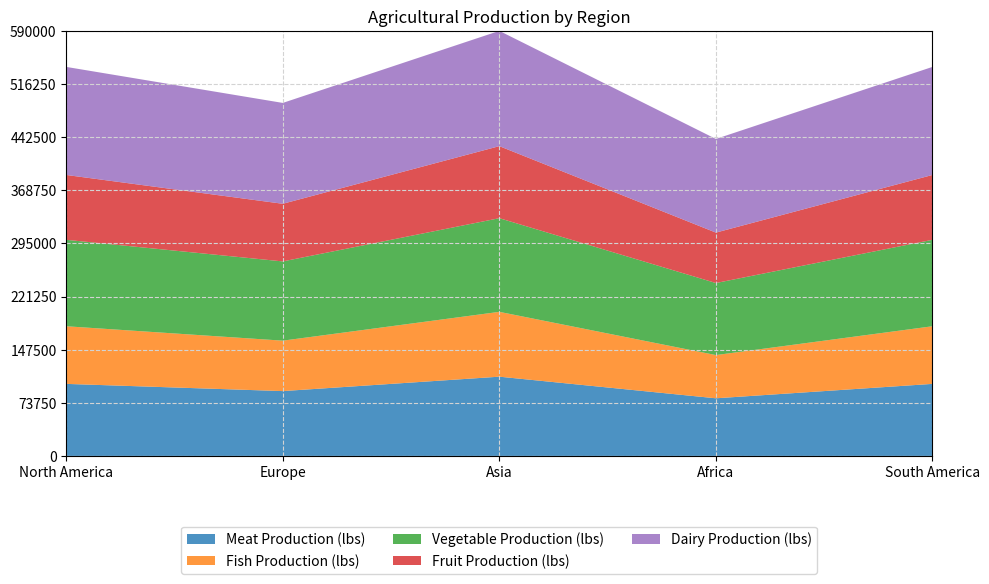

Python code for this plot: (Note: this script raises an exception after producing the figure.)



import numpy as np
import pandas as pd
import matplotlib.pyplot as plt

# Define data as dictionary
data = {'Category': ['North America', 'Europe', 'Asia', 'Africa', 'South America'],
        'Meat Production (lbs)': [100000, 90000, 110000, 80000, 100000],
        'Fish Production (lbs)': [80000, 70000, 90000, 60000, 80000],
        'Vegetable Production (lbs)': [120000, 110000, 130000, 100000, 120000],
        'Fruit Production (lbs)': [90000, 80000, 100000, 70000, 90000],
        'Dairy Production (lbs)': [150000, 140000, 160000, 130000, 150000]}

# Convert data to dataframe
df = pd.DataFrame(data)

# Convert first column to string type
df.iloc[:, 0] = df.iloc[:, 0].astype(str)

# Set figure size
fig = plt.figure(figsize=(10, 6))

# Plot the data as an area chart
ax = fig.add_subplot()
ax.stackplot(df['Category'], df.iloc[:, 1:6].values.T, labels=df.columns[1:6], alpha=0.8)

# Set x and y axis ticks and ticklabels
if np.random.rand() < 0.7:
    ax.set_xlim(0, len(df.index) - 1)
    ax.set_xticks(range(len(df.index)))
    ax.set_xticklabels(df['Category'])

# Calculate max total value and set yticks
max_total_value = df.iloc[:, 1:].sum(axis=1).max()
if max_total_value >= 1000:
    max_total_value = np.ceil(max_total_value / 100) * 100
elif max_total_value >= 100:
    max_total_value = np.ceil(max_total_value / 10) * 10
else:
    max_total_value = np.ceil(max_total_value)
ax.set_ylim(0, max_total_value)
ax.set_yticks(np.linspace(0, max_total_value, np.random.choice([3, 5, 7, 9, 11]), dtype=np.int32))

# Set grid lines
ax.grid(color='lightgrey', linestyle='dashed')

# Add legend
ax.legend(loc='upper center', bbox_to_anchor=(0.5, -0.15), ncol=3)

# Set title
plt.title('Agricultural Production by Region')

# Automatically resize the image
plt.tight_layout()

# Save the chart
plt.savefig('output/final/area_chart/png/20231228-140159_52.png', bbox_inches='tight')

# Clear the current image state
plt.clf()
